Photos from the image-classification dataset "Quantum_Inpired_PSO_Classifcation" in the GitHub repository hm24csb1a20/Quantum_Inpired_PSO_Classifcation. Its 4 classes are: fog non-smoke, fog smoke, non-smoke, smoke.

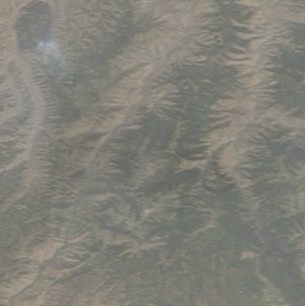
Label: fog smoke

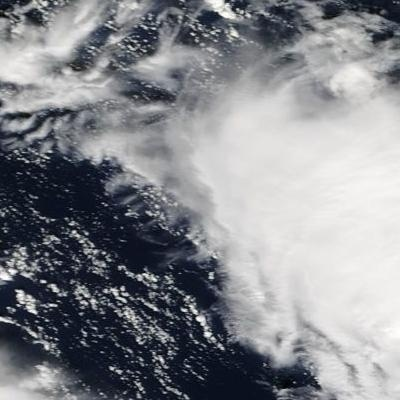
Label: non-smoke

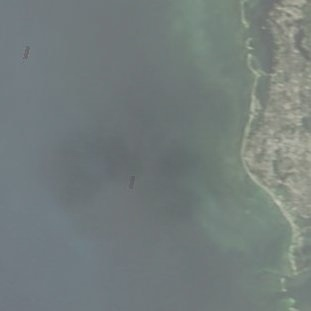
Label: fog non-smoke

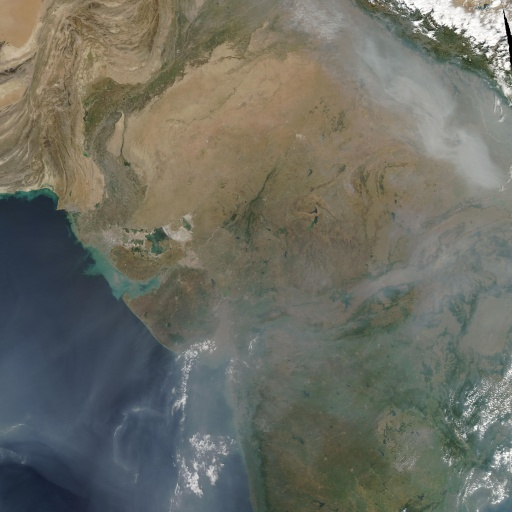
Label: smoke

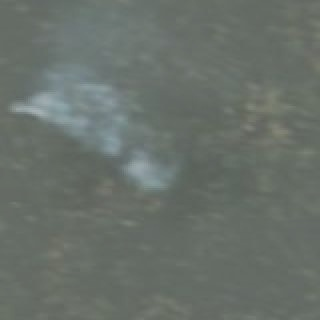
Label: fog smoke

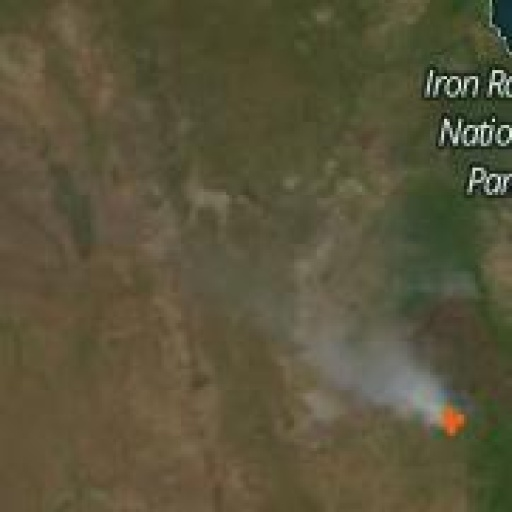
Label: smoke
